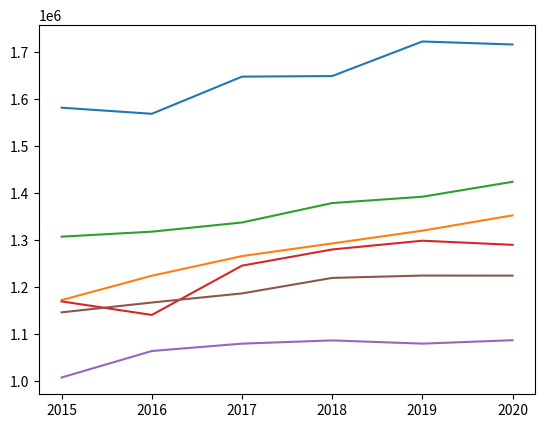

Python code for this plot:
import matplotlib.pyplot as plt

year = [2015, 2016, 2017, 2018, 2019, 2020]
income_Kaohsiung = [1145895, 1166824, 1186204, 1219246, 1224268, 1224100]
income_Tainan = [1007093, 1063495, 1079199, 1086077, 1079174, 1086475]
income_Taichung = [1169183, 1140325, 1245350, 1279865, 1298497, 1289700]
income_Taoyuan = [1307158, 1317790, 1337361, 1378732, 1392199, 1424027]
income_Taipei = [1581899, 1568945, 1648122, 1649348, 1723021, 1716591]
income_New_Taipei = [1171978, 1223867, 1265798, 1292753, 1319841, 1352548]

plt.plot(year, income_Taipei)
plt.plot(year, income_New_Taipei)
plt.plot(year, income_Taoyuan)
plt.plot(year, income_Taichung)
plt.plot(year, income_Tainan)
plt.plot(year, income_Kaohsiung)

plt.show()
